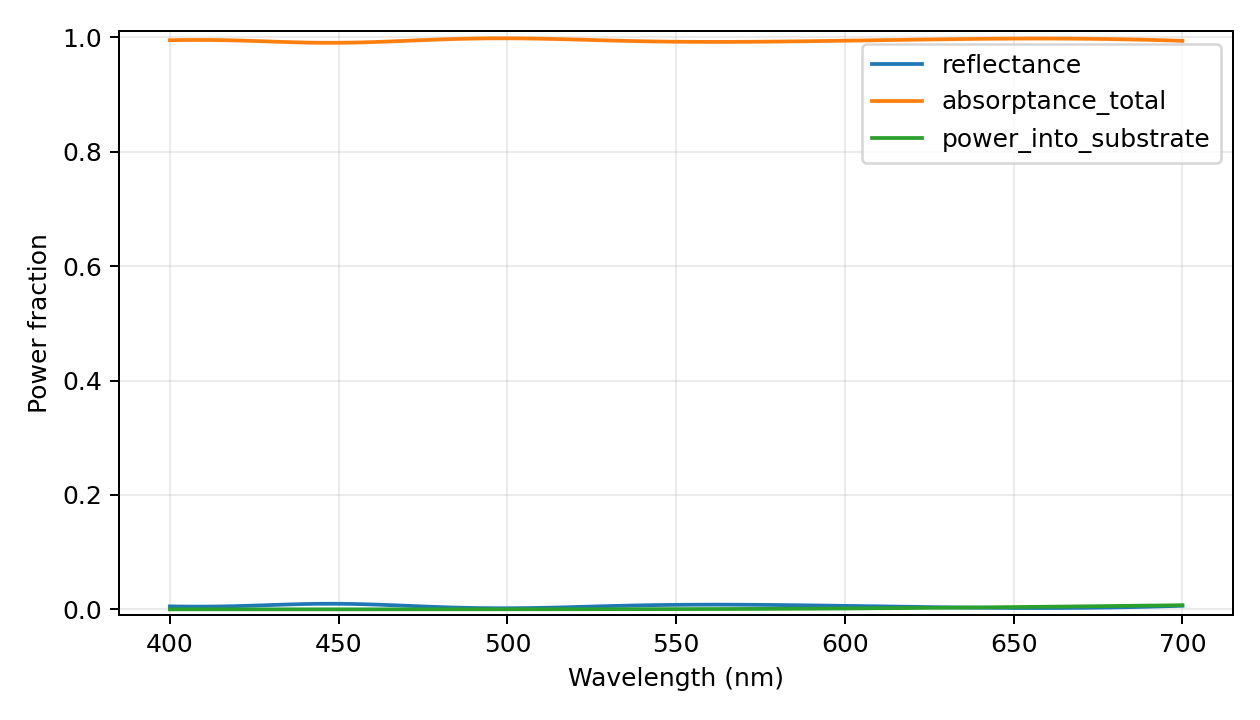

The data file committed next to this chart (first rows):
wavelength_nm, reflectance, power_into_substrate, transmittance_far, absorptance_total, motheye_absorptance, substrate_absorptance, passivity_warning, epsilon_material_real, epsilon_material_imag, absorption_evaluation, retained_scalar_harmonics, eigen_dimension, storage, checkpoint_layers
400.0, 0.005295, 5.903640052431344e-05, 0.0, 0.9947, 0.9946, 5.903640052431344e-05, False, -23.21, 4.748, inferred from surface power flux; no ind…, 4921, 1641, reduced-modes-response-vectors, False
403.0, 0.005013, 6.778317414299668e-05, 0.0, 0.995, 0.9949, 6.778317414299668e-05, False, -23.56, 4.853, inferred from surface power flux; no ind…, 4921, 1641, reduced-modes-response-vectors, False
406.0, 0.004858, 7.592438734339916e-05, 0.0, 0.9951, 0.9951, 7.592438734339916e-05, False, -23.9, 4.959, inferred from surface power flux; no ind…, 4921, 1641, reduced-modes-response-vectors, False
409.0, 0.004823, 8.33432229079695e-05, 0.0, 0.9952, 0.9951, 8.33432229079695e-05, False, -24.25, 5.064, inferred from surface power flux; no ind…, 4921, 1641, reduced-modes-response-vectors, False
412.0, 0.004905, 8.993953482878885e-05, 0.0, 0.9951, 0.995, 8.993953482878885e-05, False, -24.59, 5.169, inferred from surface power flux; no ind…, 4921, 1641, reduced-modes-response-vectors, False
415.0, 0.005119, 9.555783537235828e-05, 0.0, 0.9949, 0.9948, 9.555783537235828e-05, False, -24.95, 5.291, inferred from surface power flux; no ind…, 4921, 1641, reduced-modes-response-vectors, False
418.0, 0.005461, 9.99871877190501e-05, 0.0, 0.9945, 0.9944, 9.99871877190501e-05, False, -25.33, 5.424, inferred from surface power flux; no ind…, 4921, 1641, reduced-modes-response-vectors, False
421.0, 0.005905, 0.0001033, 0.0, 0.9941, 0.994, 0.0001033, False, -25.71, 5.557, inferred from surface power flux; no ind…, 4921, 1641, reduced-modes-response-vectors, False
424.0, 0.00643, 0.0001055, 0.0, 0.9936, 0.9935, 0.0001055, False, -26.08, 5.691, inferred from surface power flux; no ind…, 4921, 1641, reduced-modes-response-vectors, False
427.0, 0.007009, 0.0001068, 0.0, 0.993, 0.9929, 0.0001068, False, -26.46, 5.824, inferred from surface power flux; no ind…, 4921, 1641, reduced-modes-response-vectors, False
430.0, 0.00761, 0.0001073, 0.0, 0.9924, 0.9923, 0.0001073, False, -26.83, 5.957, inferred from surface power flux; no ind…, 4921, 1641, reduced-modes-response-vectors, False
433.0, 0.008201, 0.0001074, 0.0, 0.9918, 0.9917, 0.0001074, False, -27.21, 6.091, inferred from surface power flux; no ind…, 4921, 1641, reduced-modes-response-vectors, False
436.0, 0.008749, 0.0001071, 0.0, 0.9913, 0.9911, 0.0001071, False, -27.59, 6.224, inferred from surface power flux; no ind…, 4921, 1641, reduced-modes-response-vectors, False
439.0, 0.009223, 0.0001067, 0.0, 0.9908, 0.9907, 0.0001067, False, -27.96, 6.357, inferred from surface power flux; no ind…, 4921, 1641, reduced-modes-response-vectors, False
442.0, 0.009596, 0.0001064, 0.0, 0.9904, 0.9903, 0.0001064, False, -28.34, 6.49, inferred from surface power flux; no ind…, 4921, 1641, reduced-modes-response-vectors, False
445.0, 0.009795, 0.0001057, 0.0, 0.9902, 0.9901, 0.0001057, False, -28.73, 6.648, inferred from surface power flux; no ind…, 4921, 1641, reduced-modes-response-vectors, False
448.0, 0.00983, 0.0001052, 0.0, 0.9902, 0.9901, 0.0001052, False, -29.12, 6.814, inferred from surface power flux; no ind…, 4921, 1641, reduced-modes-response-vectors, False
451.0, 0.009713, 0.0001052, 0.0, 0.9903, 0.9902, 0.0001052, False, -29.5, 6.98, inferred from surface power flux; no ind…, 4921, 1641, reduced-modes-response-vectors, False
454.0, 0.009451, 0.000106, 0.0, 0.9905, 0.9904, 0.000106, False, -29.89, 7.145, inferred from surface power flux; no ind…, 4921, 1641, reduced-modes-response-vectors, False
457.0, 0.009056, 0.0001075, 0.0, 0.9909, 0.9908, 0.0001075, False, -30.28, 7.311, inferred from surface power flux; no ind…, 4921, 1641, reduced-modes-response-vectors, False
460.0, 0.008545, 0.0001098, 0.0, 0.9915, 0.9913, 0.0001098, False, -30.67, 7.477, inferred from surface power flux; no ind…, 4921, 1641, reduced-modes-response-vectors, False
463.0, 0.007941, 0.0001129, 0.0, 0.9921, 0.9919, 0.0001129, False, -31.06, 7.643, inferred from surface power flux; no ind…, 4921, 1641, reduced-modes-response-vectors, False
466.0, 0.007271, 0.0001169, 0.0, 0.9927, 0.9926, 0.0001169, False, -31.45, 7.809, inferred from surface power flux; no ind…, 4921, 1641, reduced-modes-response-vectors, False
469.0, 0.006559, 0.0001217, 0.0, 0.9934, 0.9933, 0.0001217, False, -31.84, 7.975, inferred from surface power flux; no ind…, 4921, 1641, reduced-modes-response-vectors, False
472.0, 0.005834, 0.0001274, 0.0, 0.9942, 0.994, 0.0001274, False, -32.23, 8.141, inferred from surface power flux; no ind…, 4921, 1641, reduced-modes-response-vectors, False
475.0, 0.005121, 0.0001338, 0.0, 0.9949, 0.9947, 0.0001338, False, -32.61, 8.307, inferred from surface power flux; no ind…, 4921, 1641, reduced-modes-response-vectors, False
478.0, 0.004432, 0.0001408, 0.0, 0.9956, 0.9954, 0.0001408, False, -33.01, 8.481, inferred from surface power flux; no ind…, 4921, 1641, reduced-modes-response-vectors, False
481.0, 0.003789, 0.0001484, 0.0, 0.9962, 0.9961, 0.0001484, False, -33.41, 8.67, inferred from surface power flux; no ind…, 4921, 1641, reduced-modes-response-vectors, False
484.0, 0.003229, 0.0001565, 0.0, 0.9968, 0.9966, 0.0001565, False, -33.82, 8.858, inferred from surface power flux; no ind…, 4921, 1641, reduced-modes-response-vectors, False
487.0, 0.002765, 0.0001653, 0.0, 0.9972, 0.9971, 0.0001653, False, -34.22, 9.046, inferred from surface power flux; no ind…, 4921, 1641, reduced-modes-response-vectors, False
490.0, 0.002405, 0.0001746, 0.0, 0.9976, 0.9974, 0.0001746, False, -34.62, 9.234, inferred from surface power flux; no ind…, 4921, 1641, reduced-modes-response-vectors, False
493.0, 0.002154, 0.0001844, 0.0, 0.9978, 0.9977, 0.0001844, False, -35.02, 9.423, inferred from surface power flux; no ind…, 4921, 1641, reduced-modes-response-vectors, False
496.0, 0.002012, 0.0001946, 0.0, 0.998, 0.9978, 0.0001946, False, -35.43, 9.611, inferred from surface power flux; no ind…, 4921, 1641, reduced-modes-response-vectors, False
499.0, 0.001978, 0.0002052, 0.0, 0.998, 0.9978, 0.0002052, False, -35.83, 9.799, inferred from surface power flux; no ind…, 4921, 1641, reduced-modes-response-vectors, False
502.0, 0.002046, 0.0002161, 0.0, 0.998, 0.9977, 0.0002161, False, -36.23, 9.987, inferred from surface power flux; no ind…, 4921, 1641, reduced-modes-response-vectors, False
505.0, 0.00221, 0.0002274, 0.0, 0.9978, 0.9976, 0.0002274, False, -36.64, 10.18, inferred from surface power flux; no ind…, 4921, 1641, reduced-modes-response-vectors, False
508.0, 0.002459, 0.000239, 0.0, 0.9975, 0.9973, 0.000239, False, -37.04, 10.36, inferred from surface power flux; no ind…, 4921, 1641, reduced-modes-response-vectors, False
511.0, 0.002781, 0.0002509, 0.0, 0.9972, 0.997, 0.0002509, False, -37.44, 10.55, inferred from surface power flux; no ind…, 4921, 1641, reduced-modes-response-vectors, False
514.0, 0.003163, 0.0002632, 0.0, 0.9968, 0.9966, 0.0002632, False, -37.85, 10.74, inferred from surface power flux; no ind…, 4921, 1641, reduced-modes-response-vectors, False
517.0, 0.003595, 0.0002757, 0.0, 0.9964, 0.9961, 0.0002757, False, -38.25, 10.93, inferred from surface power flux; no ind…, 4921, 1641, reduced-modes-response-vectors, False
520.0, 0.004088, 0.0002878, 0.0, 0.9959, 0.9956, 0.0002878, False, -38.68, 11.17, inferred from surface power flux; no ind…, 4921, 1641, reduced-modes-response-vectors, False
523.0, 0.004593, 0.0003006, 0.0, 0.9954, 0.9951, 0.0003006, False, -39.11, 11.4, inferred from surface power flux; no ind…, 4921, 1641, reduced-modes-response-vectors, False
526.0, 0.005096, 0.0003141, 0.0, 0.9949, 0.9946, 0.0003141, False, -39.53, 11.63, inferred from surface power flux; no ind…, 4921, 1641, reduced-modes-response-vectors, False
529.0, 0.005584, 0.0003285, 0.0, 0.9944, 0.9941, 0.0003285, False, -39.96, 11.87, inferred from surface power flux; no ind…, 4921, 1641, reduced-modes-response-vectors, False
532.0, 0.006044, 0.0003441, 0.0, 0.994, 0.9936, 0.0003441, False, -40.39, 12.1, inferred from surface power flux; no ind…, 4921, 1641, reduced-modes-response-vectors, False
535.0, 0.00647, 0.0003611, 0.0, 0.9935, 0.9932, 0.0003611, False, -40.81, 12.33, inferred from surface power flux; no ind…, 4921, 1641, reduced-modes-response-vectors, False
538.0, 0.006854, 0.0003796, 0.0, 0.9931, 0.9928, 0.0003796, False, -41.24, 12.57, inferred from surface power flux; no ind…, 4921, 1641, reduced-modes-response-vectors, False
541.0, 0.007193, 0.0004, 0.0, 0.9928, 0.9924, 0.0004, False, -41.66, 12.8, inferred from surface power flux; no ind…, 4921, 1641, reduced-modes-response-vectors, False
544.0, 0.007484, 0.0004225, 0.0, 0.9925, 0.9921, 0.0004225, False, -42.09, 13.03, inferred from surface power flux; no ind…, 4921, 1641, reduced-modes-response-vectors, False
547.0, 0.007726, 0.0004474, 0.0, 0.9923, 0.9918, 0.0004474, False, -42.52, 13.27, inferred from surface power flux; no ind…, 4921, 1641, reduced-modes-response-vectors, False
550.0, 0.00792, 0.000475, 0.0, 0.9921, 0.9916, 0.000475, False, -42.94, 13.5, inferred from surface power flux; no ind…, 4921, 1641, reduced-modes-response-vectors, False
553.0, 0.008069, 0.0005056, 0.0, 0.9919, 0.9914, 0.0005056, False, -43.37, 13.73, inferred from surface power flux; no ind…, 4921, 1641, reduced-modes-response-vectors, False
556.0, 0.008174, 0.0005395, 0.0, 0.9918, 0.9913, 0.0005395, False, -43.79, 13.97, inferred from surface power flux; no ind…, 4921, 1641, reduced-modes-response-vectors, False
559.0, 0.00824, 0.0005769, 0.0, 0.9918, 0.9912, 0.0005769, False, -44.22, 14.2, inferred from surface power flux; no ind…, 4921, 1641, reduced-modes-response-vectors, False
562.0, 0.008268, 0.0006182, 0.0, 0.9917, 0.9911, 0.0006182, False, -44.65, 14.43, inferred from surface power flux; no ind…, 4921, 1641, reduced-modes-response-vectors, False
565.0, 0.008243, 0.0006626, 0.0, 0.9918, 0.9911, 0.0006626, False, -45.08, 14.7, inferred from surface power flux; no ind…, 4921, 1641, reduced-modes-response-vectors, False
568.0, 0.008165, 0.0007103, 0.0, 0.9918, 0.9911, 0.0007103, False, -45.51, 15, inferred from surface power flux; no ind…, 4921, 1641, reduced-modes-response-vectors, False
571.0, 0.008059, 0.0007629, 0.0, 0.9919, 0.9912, 0.0007629, False, -45.94, 15.3, inferred from surface power flux; no ind…, 4921, 1641, reduced-modes-response-vectors, False
574.0, 0.00793, 0.0008206, 0.0, 0.9921, 0.9912, 0.0008206, False, -46.37, 15.61, inferred from surface power flux; no ind…, 4921, 1641, reduced-modes-response-vectors, False
577.0, 0.007778, 0.0008834, 0.0, 0.9922, 0.9913, 0.0008834, False, -46.8, 15.91, inferred from surface power flux; no ind…, 4921, 1641, reduced-modes-response-vectors, False
... 41 more rows
